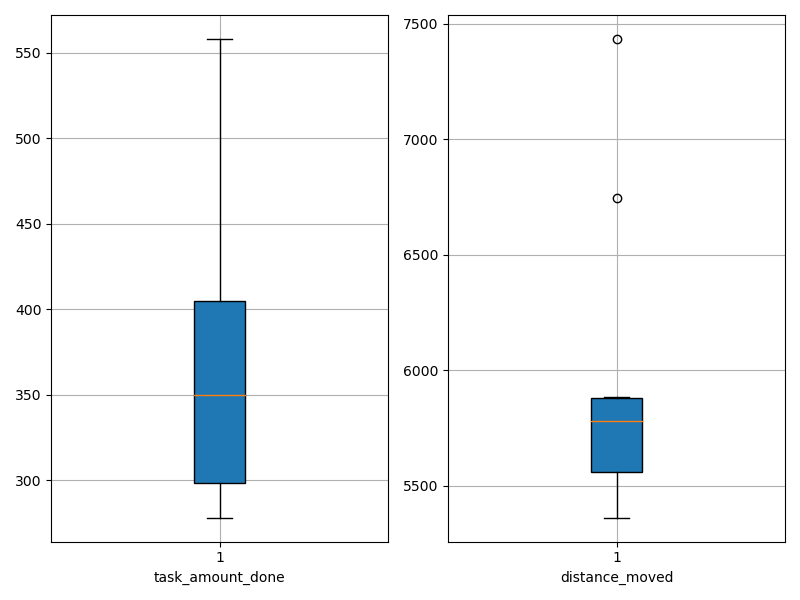

The table this chart was drawn from, first rows:
agent_id, task_amount_done, distance_moved
0, 280.0, 5708
1, 348.0, 5512
2, 278.0, 5361
3, 350.0, 5882
4, 558.0, 5871
5, 282.0, 6744
6, 422.0, 7433
7, 490.0, 5802
8, 352.0, 5500
9, 350.0, 5759
